Image classification data set "new_images_split" (AdiArtifice/Music-Genre-Classification on GitHub). Class labels (10): blues, classical, country, disco, hip-hop, jazz, metal, pop, reggae, rock.

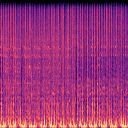
Label: hip-hop

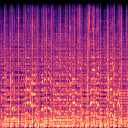
Label: rock

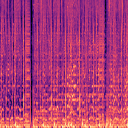
Label: pop

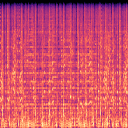
Label: disco

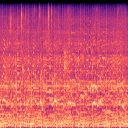
Label: metal

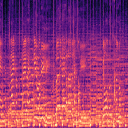
Label: country
